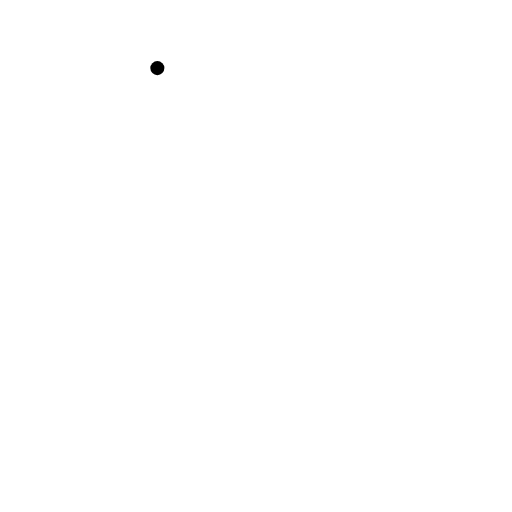
t = 0.00 s
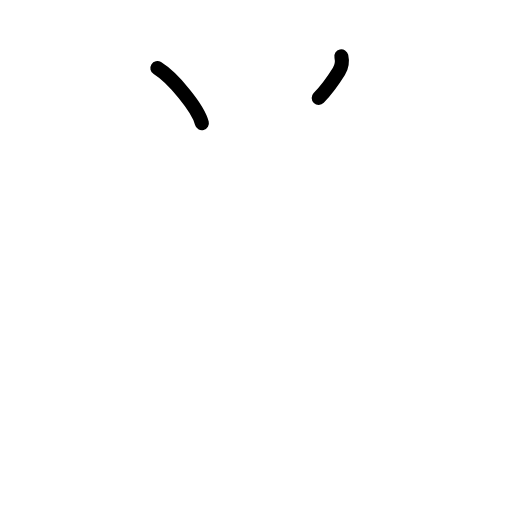
t = 1.75 s
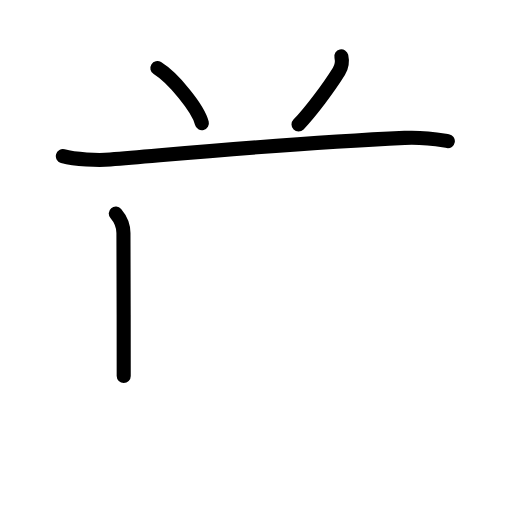
t = 3.58 s
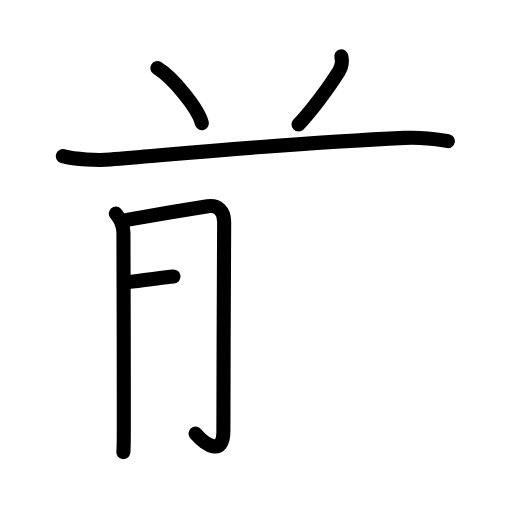
t = 5.50 s
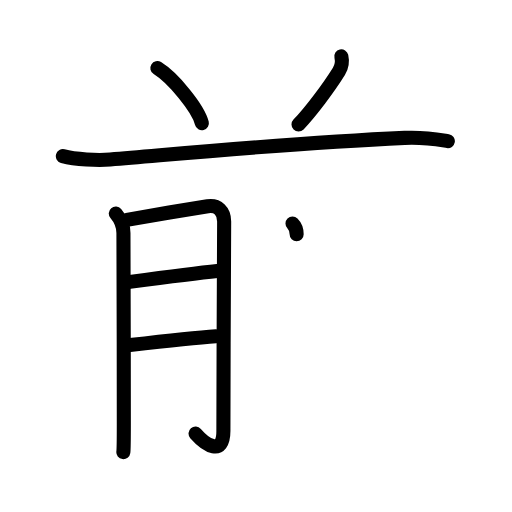
t = 7.17 s
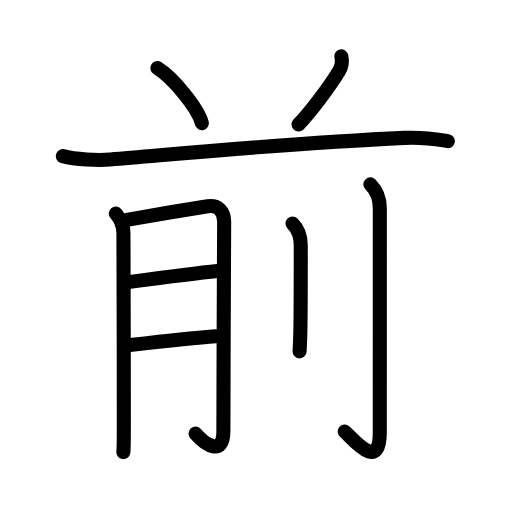
t = 9.00 s

The animated SVG that drew these frames (rendered in a browser with its animation timeline set to each time). Animation: 29 SMIL elements (animate=29); one cycle of 9.00 s.

<?xml version="1.0" encoding="UTF-8"?>
<!--
AniKanjiVG is licensed by CC-BY-SA Paul C. Sommerhoff (https://bitbucket.org/sommerhoff/anikanjivg).
AniKanjiVG uses KanjiVG which is licensed by CC-BY-SA Ulrich Apel (http://kanjivg.tagaini.net).
See also http://creativecommons.org/licenses/by-sa/3.0/
-->
<svg xmlns:kvg='http://kanjivg.tagaini.net' xmlns='http://www.w3.org/2000/svg' width='109' height='109' viewBox='0 0 109 109' style='fill:none;stroke:#000000;stroke-width:3;stroke-linecap:round;stroke-linejoin:round;' id="kvg:kanji_0524d"><g id="kvg:0524d" kvg:element="前"><g id="kvg:0524d-g1" kvg:position="top" kvg:phon="歬1V"><g id="kvg:0524d-g2" kvg:element="八" kvg:variant="true" kvg:radical="nelson"><path id="kvg:0524d-s1" kvg:type="㇔" d="M33.5,14.5c3.34,2.07,8.64,8.5,9.48,11.72"><animate attributeName="d" begin="0.0s" dur="1.0s" from="M33.5,14.5C33.5,14.5,33.5,14.5,33.5,14.5" to="M33.5,14.5c3.34,2.07,8.64,8.5,9.48,11.72" />
</path>
<path id="kvg:0524d-s2" kvg:type="㇒" d="M72.67,12c0.26,1.14,0.07,2.23-0.52,3.19c-2.12,3.41-6.02,8.65-8.6,11.31"><animate attributeName="d" begin="1.0s" dur="0.5s" from="M72.67,12C72.67,12,72.67,12,72.67,12" to="M72.67,12c0.26,1.14,0.07,2.23-0.52,3.19" />
<animate attributeName="d" begin="1.5s" dur="0.5s" from="M72.67,12c0.26,1.14,0.07,2.23-0.52,3.19c0,0,0,0,0,0,0" to="M72.67,12c0.26,1.14,0.07,2.23-0.52,3.19c-2.12,3.41-6.02,8.65-8.6,11.31" />
<animate attributeName="d" begin="0s" dur="1.0s" from="M-100,-100" to="M-100,-100" />
</path>
</g>
<path id="kvg:0524d-s3" kvg:type="㇐" d="M13.38,33.24c2.63,0.72,7.46,0.94,10.08,0.72c21.67-1.83,39.8-3.58,62.68-4.61c4.37-0.2,7.01,0.34,9.2,0.7"><animate attributeName="d" begin="2.0s" dur="0.3333333333333333s" from="M13.38,33.24C13.38,33.24,13.38,33.24,13.38,33.24" to="M13.38,33.24c2.63,0.72,7.46,0.94,10.08,0.72" />
<animate attributeName="d" begin="2.3333333333333335s" dur="0.3333333333333333s" from="M13.38,33.24c2.63,0.72,7.46,0.94,10.08,0.72c0,0,0,0,0,0,0" to="M13.38,33.24c2.63,0.72,7.46,0.94,10.08,0.72c21.67-1.83,39.8-3.58,62.68-4.61" />
<animate attributeName="d" begin="2.6666666666666665s" dur="0.3333333333333333s" from="M13.38,33.24c2.63,0.72,7.46,0.94,10.08,0.72c21.67-1.83,39.8-3.58,62.68-4.61c0,0,0,0,0,0,0" to="M13.38,33.24c2.63,0.72,7.46,0.94,10.08,0.72c21.67-1.83,39.8-3.58,62.68-4.61c4.37-0.2,7.01,0.34,9.2,0.7" />
<animate attributeName="d" begin="0s" dur="2.0s" from="M-100,-100" to="M-100,-100" />
</path>
</g>
<g id="kvg:0524d-g3" kvg:position="bottom"><g id="kvg:0524d-g4" kvg:element="月" kvg:variant="true" kvg:phon="歬2V"><path id="kvg:0524d-s4" kvg:type="㇑/㇒" d="M24.65,45.46c1.1,1.29,1.63,2.92,1.63,4.17c0,3.05,0.1,28.65,0.08,40.62c0,3.23-0.03,5.46-0.1,6"><animate attributeName="d" begin="3.0s" dur="0.3333333333333333s" from="M24.65,45.46C24.65,45.46,24.65,45.46,24.65,45.46" to="M24.65,45.46c1.1,1.29,1.63,2.92,1.63,4.17" />
<animate attributeName="d" begin="3.3333333333333335s" dur="0.3333333333333333s" from="M24.65,45.46c1.1,1.29,1.63,2.92,1.63,4.17c0,0,0,0,0,0,0" to="M24.65,45.46c1.1,1.29,1.63,2.92,1.63,4.17c0,3.05,0.1,28.65,0.08,40.62" />
<animate attributeName="d" begin="3.6666666666666665s" dur="0.3333333333333333s" from="M24.65,45.46c1.1,1.29,1.63,2.92,1.63,4.17c0,3.05,0.1,28.65,0.08,40.62c0,0,0,0,0,0,0" to="M24.65,45.46c1.1,1.29,1.63,2.92,1.63,4.17c0,3.05,0.1,28.65,0.08,40.62c0,3.23-0.03,5.46-0.1,6" />
<animate attributeName="d" begin="0s" dur="3.0s" from="M-100,-100" to="M-100,-100" />
</path>
<path id="kvg:0524d-s5" kvg:type="㇆a" d="M27.01,46.8c2.3-0.41,13.37-2.3,17.2-2.9c2.2-0.34,3.51,1.1,3.51,3.24c0,1.02-0.16,30.82-0.16,44.63c0,5.48-3.79,2.98-5.93,0.53"><animate attributeName="d" begin="4.0s" dur="0.25s" from="M27.01,46.8C27.01,46.8,27.01,46.8,27.01,46.8" to="M27.01,46.8c2.3-0.41,13.37-2.3,17.2-2.9" />
<animate attributeName="d" begin="4.25s" dur="0.25s" from="M27.01,46.8c2.3-0.41,13.37-2.3,17.2-2.9c0,0,0,0,0,0,0" to="M27.01,46.8c2.3-0.41,13.37-2.3,17.2-2.9c2.2-0.34,3.51,1.1,3.51,3.24" />
<animate attributeName="d" begin="4.5s" dur="0.25s" from="M27.01,46.8c2.3-0.41,13.37-2.3,17.2-2.9c2.2-0.34,3.51,1.1,3.51,3.24c0,0,0,0,0,0,0" to="M27.01,46.8c2.3-0.41,13.37-2.3,17.2-2.9c2.2-0.34,3.51,1.1,3.51,3.24c0,1.02-0.16,30.82-0.16,44.63" />
<animate attributeName="d" begin="4.75s" dur="0.25s" from="M27.01,46.8c2.3-0.41,13.37-2.3,17.2-2.9c2.2-0.34,3.51,1.1,3.51,3.24c0,1.02-0.16,30.82-0.16,44.63c0,0,0,0,0,0,0" to="M27.01,46.8c2.3-0.41,13.37-2.3,17.2-2.9c2.2-0.34,3.51,1.1,3.51,3.24c0,1.02-0.16,30.82-0.16,44.63c0,5.48-3.79,2.98-5.93,0.53" />
<animate attributeName="d" begin="0s" dur="4.0s" from="M-100,-100" to="M-100,-100" />
</path>
<path id="kvg:0524d-s6" kvg:type="㇐a" d="M27.65,60.01c5.72-0.76,13.63-1.81,18.59-2.32"><animate attributeName="d" begin="5.0s" dur="1.0s" from="M27.65,60.01C27.65,60.01,27.65,60.01,27.65,60.01" to="M27.65,60.01c5.72-0.76,13.63-1.81,18.59-2.32" />
<animate attributeName="d" begin="0s" dur="5.0s" from="M-100,-100" to="M-100,-100" />
</path>
<path id="kvg:0524d-s7" kvg:type="㇐a" d="M27.57,73.47c4.41-0.51,13.3-1.54,18.4-1.89"><animate attributeName="d" begin="6.0s" dur="1.0s" from="M27.57,73.47C27.57,73.47,27.57,73.47,27.57,73.47" to="M27.57,73.47c4.41-0.51,13.3-1.54,18.4-1.89" />
<animate attributeName="d" begin="0s" dur="6.0s" from="M-100,-100" to="M-100,-100" />
</path>
</g>
<g id="kvg:0524d-g5" kvg:element="刂" kvg:variant="true" kvg:original="刀" kvg:radical="tradit"><path id="kvg:0524d-s8" kvg:type="㇑" d="M62.27,47.58c1.2,1.2,1.76,2.67,1.76,4.58c0,8.93-0.01,15.1-0.09,18.59c-0.04,1.49-0.09,2.76-0.16,4.05"><animate attributeName="d" begin="7.0s" dur="0.3333333333333333s" from="M62.27,47.58C62.27,47.58,62.27,47.58,62.27,47.58" to="M62.27,47.58c1.2,1.2,1.76,2.67,1.76,4.58" />
<animate attributeName="d" begin="7.333333333333333s" dur="0.3333333333333333s" from="M62.27,47.58c1.2,1.2,1.76,2.67,1.76,4.58c0,0,0,0,0,0,0" to="M62.27,47.58c1.2,1.2,1.76,2.67,1.76,4.58c0,8.93-0.01,15.1-0.09,18.59" />
<animate attributeName="d" begin="7.666666666666667s" dur="0.3333333333333333s" from="M62.27,47.58c1.2,1.2,1.76,2.67,1.76,4.58c0,8.93-0.01,15.1-0.09,18.59c0,0,0,0,0,0,0" to="M62.27,47.58c1.2,1.2,1.76,2.67,1.76,4.58c0,8.93-0.01,15.1-0.09,18.59c-0.04,1.49-0.09,2.76-0.16,4.05" />
<animate attributeName="d" begin="0s" dur="7.0s" from="M-100,-100" to="M-100,-100" />
</path>
<path id="kvg:0524d-s9" kvg:type="㇚" d="M78.85,39.25c1.26,1.26,2.01,2.88,2.01,5.02c0,14.56-0.01,42.91-0.01,47.87c0,8.62-5.96,1-7.46-0.25"><animate attributeName="d" begin="8.0s" dur="0.3333333333333333s" from="M78.85,39.25C78.85,39.25,78.85,39.25,78.85,39.25" to="M78.85,39.25c1.26,1.26,2.01,2.88,2.01,5.02" />
<animate attributeName="d" begin="8.333333333333334s" dur="0.3333333333333333s" from="M78.85,39.25c1.26,1.26,2.01,2.88,2.01,5.02c0,0,0,0,0,0,0" to="M78.85,39.25c1.26,1.26,2.01,2.88,2.01,5.02c0,14.56-0.01,42.91-0.01,47.87" />
<animate attributeName="d" begin="8.666666666666666s" dur="0.3333333333333333s" from="M78.85,39.25c1.26,1.26,2.01,2.88,2.01,5.02c0,14.56-0.01,42.91-0.01,47.87c0,0,0,0,0,0,0" to="M78.85,39.25c1.26,1.26,2.01,2.88,2.01,5.02c0,14.56-0.01,42.91-0.01,47.87c0,8.62-5.96,1-7.46-0.25" />
<animate attributeName="d" begin="0s" dur="8.0s" from="M-100,-100" to="M-100,-100" />
</path>
</g>
</g>
</g>
</svg>
